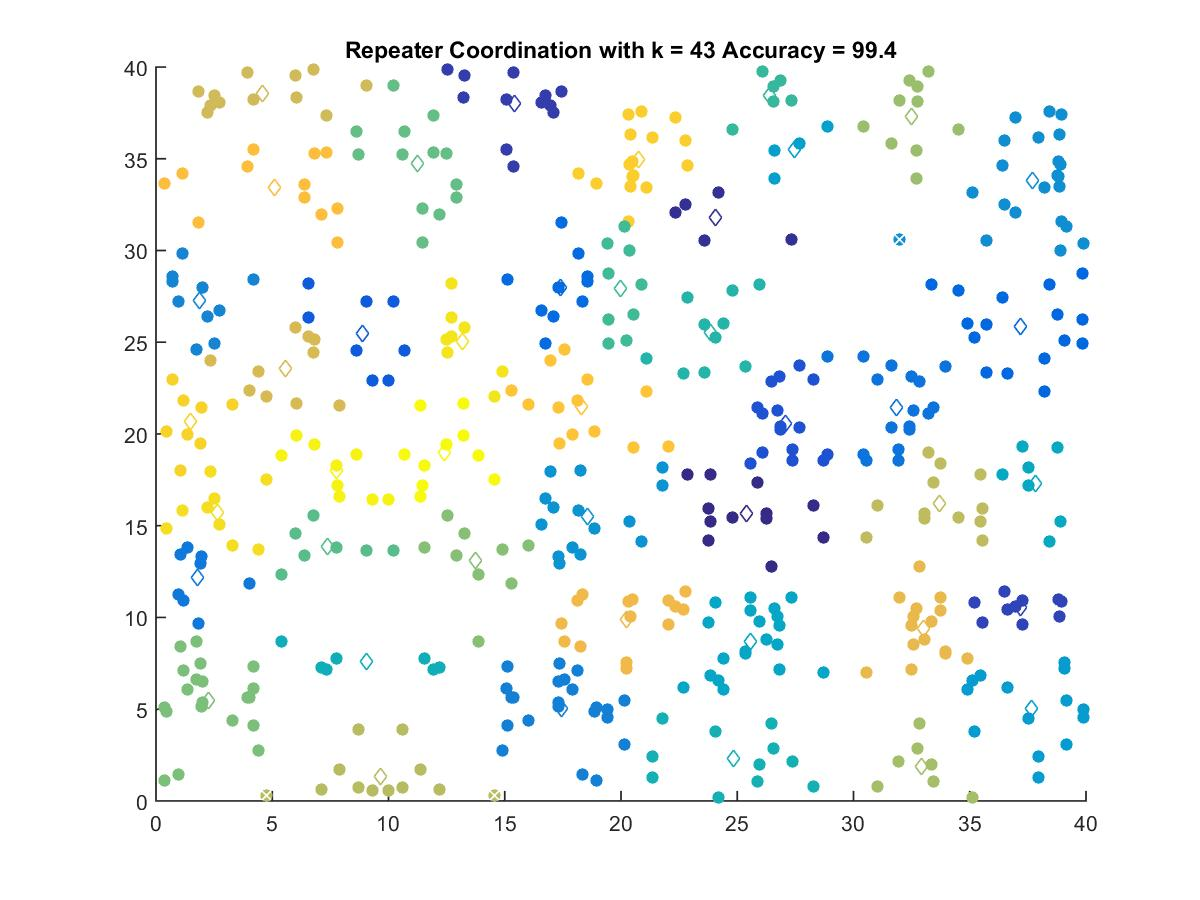

The table this chart was drawn from, first rows:
25.39, 15.67
24.05, 31.77
15.4, 38.03
37.2, 10.55
27.09, 20.57
8.882, 25.5
37.16, 25.84
17.4, 28
31.86, 21.47
1.785, 12.16
17.45, 5.044
1.89, 27.3
37.69, 33.81
18.56, 15.5
37.64, 5.041
27.44, 35.5
25.55, 8.708
37.83, 17.31
9.044, 7.606
24.84, 2.298
23.84, 25.5
26.37, 38.46
19.99, 27.93
7.376, 13.85
11.25, 34.73
2.263, 5.498
13.76, 13.11
32.5, 37.28
32.91, 1.891
9.649, 1.311
33.72, 16.23
4.587, 38.55
5.565, 23.57
32.99, 9.38
20.22, 9.907
5.095, 33.44
18.29, 21.48
20.74, 34.96
1.49, 20.67
2.643, 15.71
13.19, 25.05
7.743, 17.99
12.39, 18.98
